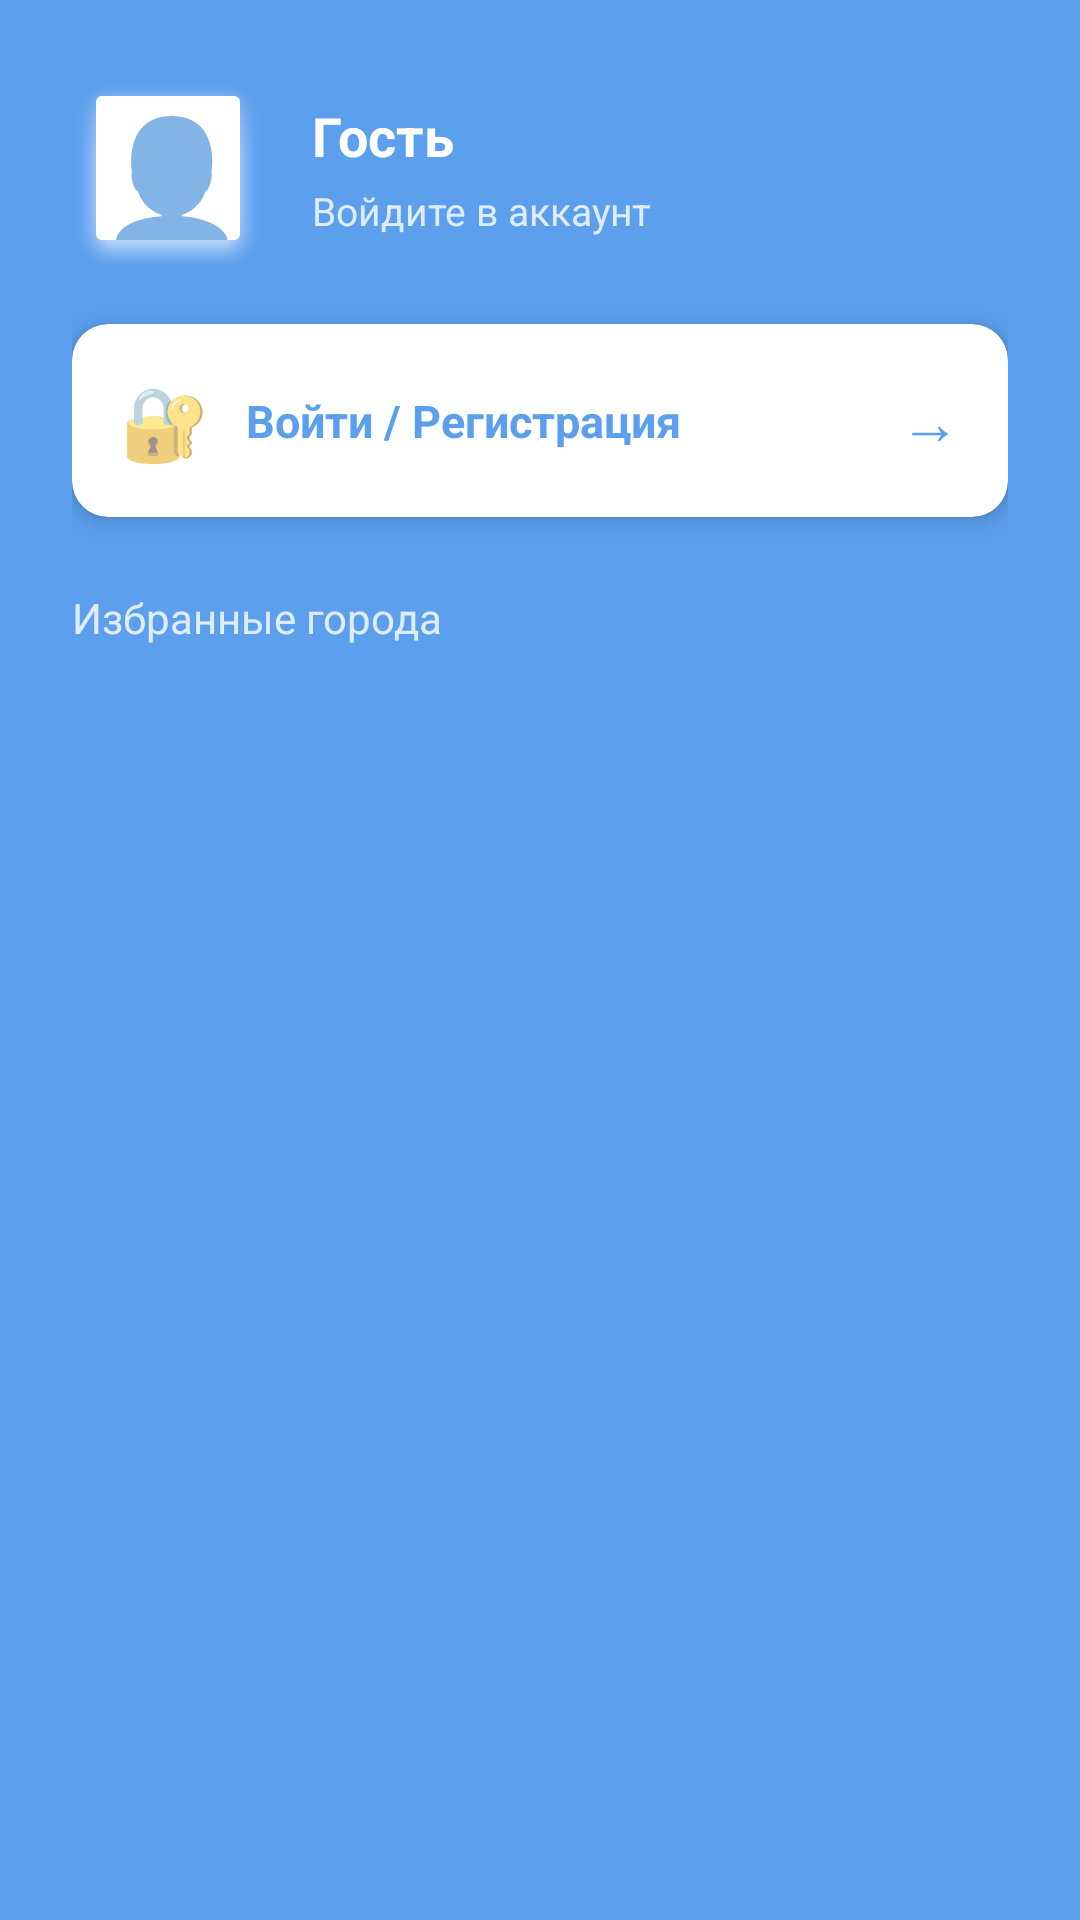

This screen was rendered from an Android layout file. Write that file and the resources it references.
<!-- AndroidManifest.xml: application theme Theme.WeatherMood -->
<!-- res/layout/nav_header.xml -->
<?xml version="1.0" encoding="utf-8"?>
<LinearLayout xmlns:android="http://schemas.android.com/apk/res/android"
    xmlns:app="http://schemas.android.com/apk/res-auto"
    android:layout_width="match_parent"
    android:layout_height="wrap_content"
    android:orientation="vertical"
    android:padding="24dp"
    android:background="@color/dialog_header_background">

    
    <LinearLayout
        android:layout_width="match_parent"
        android:layout_height="wrap_content"
        android:orientation="horizontal"
        android:gravity="center_vertical"
        android:layout_marginBottom="20dp">

        
        <TextView
            android:layout_width="64dp"
            android:layout_height="64dp"
            android:text="👤"
            android:textSize="40sp"
            android:gravity="center"
            android:background="@android:drawable/dialog_holo_light_frame"
            android:backgroundTint="#FFFFFF"
            android:layout_marginEnd="16dp" />

        
        <LinearLayout
            android:layout_width="0dp"
            android:layout_height="wrap_content"
            android:layout_weight="1"
            android:orientation="vertical">

            <TextView
                android:id="@+id/tvUserName"
                android:layout_width="wrap_content"
                android:layout_height="wrap_content"
                android:text="Гость"
                android:textSize="18sp"
                android:textColor="#FFFFFF"
                android:textStyle="bold" />

            <TextView
                android:id="@+id/tvUserEmail"
                android:layout_width="wrap_content"
                android:layout_height="wrap_content"
                android:text="Войдите в аккаунт"
                android:textSize="13sp"
                android:textColor="#FFFFFF"
                android:alpha="0.8"
                android:layout_marginTop="4dp" />

        </LinearLayout>

    </LinearLayout>

    
    <androidx.cardview.widget.CardView
        android:id="@+id/btnAuthCard"
        android:layout_width="match_parent"
        android:layout_height="wrap_content"
        android:layout_marginBottom="16dp"
        app:cardCornerRadius="12dp"
        app:cardElevation="4dp"
        app:cardBackgroundColor="@color/card_background">

        <LinearLayout
            android:layout_width="match_parent"
            android:layout_height="wrap_content"
            android:orientation="horizontal"
            android:padding="16dp"
            android:gravity="center_vertical">

            <TextView
                android:layout_width="wrap_content"
                android:layout_height="wrap_content"
                android:text="🔐"
                android:textSize="24sp"
                android:layout_marginEnd="12dp" />

            <TextView
                android:id="@+id/tvAuthButton"
                android:layout_width="0dp"
                android:layout_height="wrap_content"
                android:layout_weight="1"
                android:text="Войти / Регистрация"
                android:textSize="15sp"
                android:textColor="@color/blue"
                android:textStyle="bold" />

            <TextView
                android:layout_width="wrap_content"
                android:layout_height="wrap_content"
                android:text="→"
                android:textSize="20sp"
                android:textColor="@color/blue" />

        </LinearLayout>

    </androidx.cardview.widget.CardView>

    
    <TextView
        android:layout_width="wrap_content"
        android:layout_height="wrap_content"
        android:text="Избранные города"
        android:textSize="14sp"
        android:textColor="#FFFFFF"
        android:alpha="0.8"
        android:layout_marginTop="8dp"
        android:layout_marginBottom="8dp" />

    
    <LinearLayout
        android:id="@+id/citiesContainer"
        android:layout_width="match_parent"
        android:layout_height="wrap_content"
        android:orientation="vertical" />

</LinearLayout>
<!-- resources referenced by this layout -->
<resources>
  <color name="blue">#5B9FED</color>
  <color name="card_background">#FFFFFF</color>
  <color name="dialog_header_background">#5B9FED</color>
  <style name="Theme.WeatherMood" parent="Base.Theme.WeatherMood" />
  <style name="Base.Theme.WeatherMood" parent="Theme.MaterialComponents.DayNight.NoActionBar">
          
          <item name="colorPrimary">@color/blue</item>
          <item name="colorSurface">@color/surface</item>
          <item name="android:colorBackground">@color/background</item>
      </style>
  <color name="surface">#FFFFFF</color>
  <color name="background">#E8EDF5</color>
</resources>
